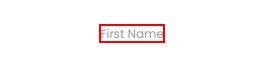
Task: SelectorsDifficultSituations
Workflow: FindChildren

Step 1: find the element 'First Name' in window 'Rpa Challenge' (chrome.exe)
